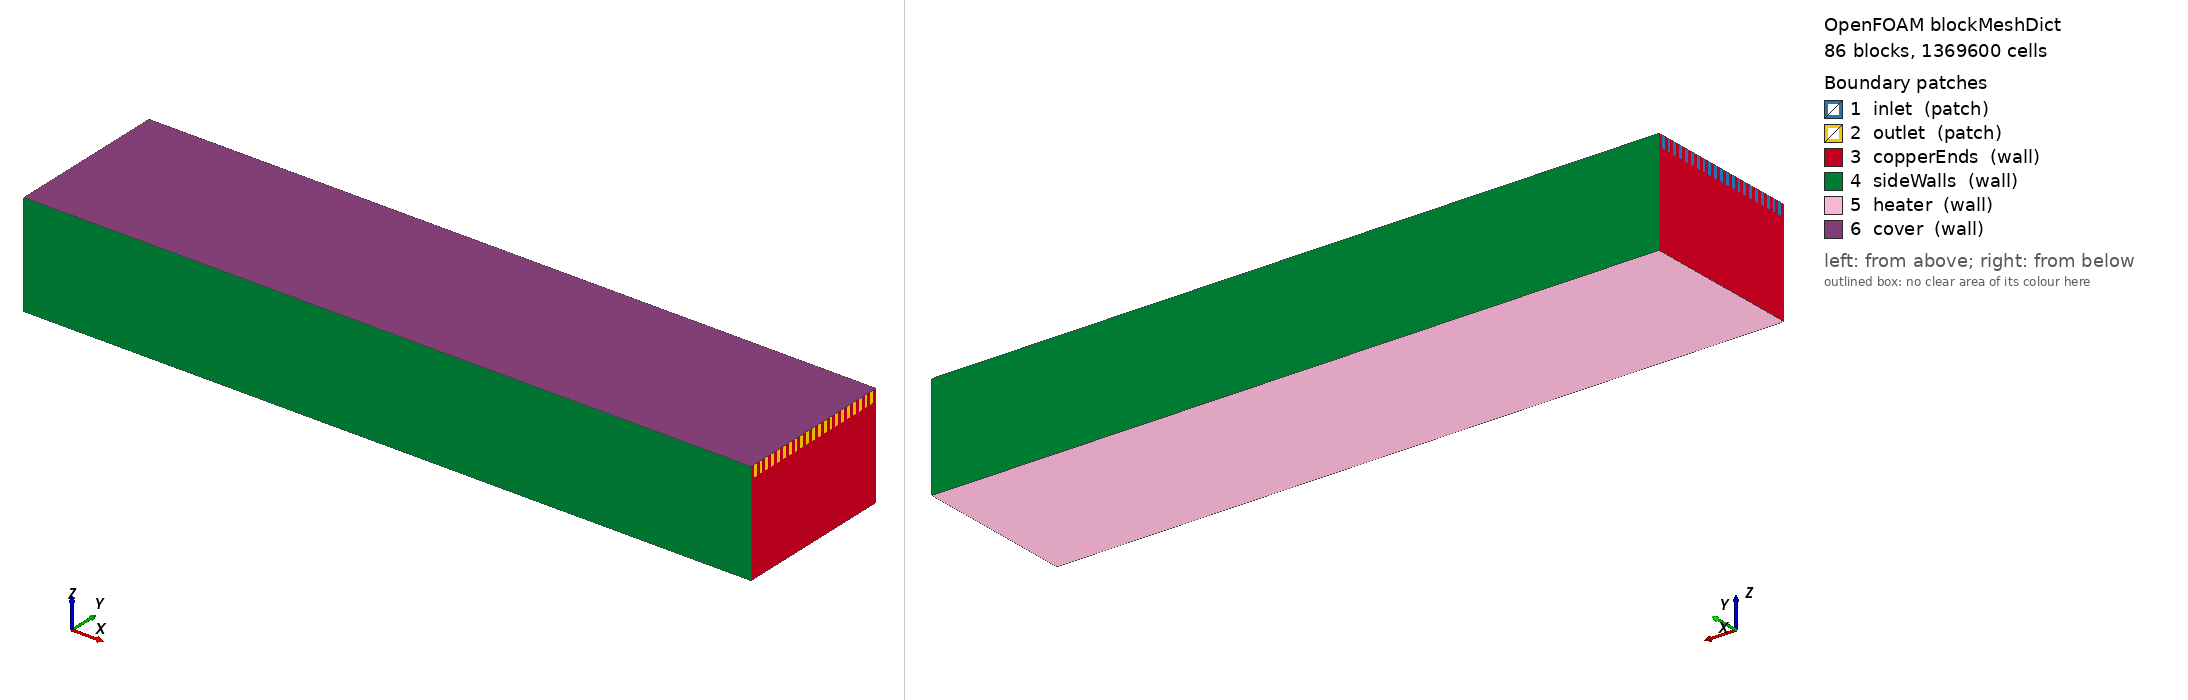

OpenFOAM case: the mesh blockMesh builds from blockMeshDict, 86 block(s), 1369600 cells. Boundary patches (legend numbers): 1 inlet (patch), 2 outlet (patch), 3 copperEnds (wall), 4 sideWalls (wall), 5 heater (wall), 6 cover (wall). Left view from above one corner, right view from below the opposite corner. Boundary conditions: 0 field file(s) under 0/; 0 of 6 drawn patches have an entry in a shipped field file.

=== system/blockMeshDict ===
FoamFile { version 2.0; format ascii; class dictionary; object blockMeshDict; }
scale 1;
vertices
(
    (0 0 0) // 0
    (0.044764 0 0) // 1
    (0 0.0002145 0) // 2
    (0.044764 0.0002145 0) // 3
    (0 0.0004455 0) // 4
    (0.044764 0.0004455 0) // 5
    (0 0.0006815 0) // 6
    (0.044764 0.0006815 0) // 7
    (0 0.0009125 0) // 8
    (0.044764 0.0009125 0) // 9
    (0 0.0011485 0) // 10
    (0.044764 0.0011485 0) // 11
    (0 0.0013795 0) // 12
    (0.044764 0.0013795 0) // 13
    (0 0.0016155 0) // 14
    (0.044764 0.0016155 0) // 15
    (0 0.0018465 0) // 16
    (0.044764 0.0018465 0) // 17
    (0 0.0020825 0) // 18
    (0.044764 0.0020825 0) // 19
    (0 0.0023135 0) // 20
    (0.044764 0.0023135 0) // 21
    (0 0.0025495 0) // 22
    (0.044764 0.0025495 0) // 23
    (0 0.0027805 0) // 24
    (0.044764 0.0027805 0) // 25
    (0 0.0030165 0) // 26
    (0.044764 0.0030165 0) // 27
    (0 0.0032475 0) // 28
    (0.044764 0.0032475 0) // 29
    (0 0.0034835 0) // 30
    (0.044764 0.0034835 0) // 31
    (0 0.0037145 0) // 32
    (0.044764 0.0037145 0) // 33
    (0 0.0039505 0) // 34
    (0.044764 0.0039505 0) // 35
    (0 0.0041815 0) // 36
    (0.044764 0.0041815 0) // 37
    (0 0.0044175 0) // 38
    (0.044764 0.0044175 0) // 39
    (0 0.0046485 0) // 40
    (0.044764 0.0046485 0) // 41
    (0 0.0048845 0) // 42
    (0.044764 0.0048845 0) // 43
    (0 0.0051155 0) // 44
    (0.044764 0.0051155 0) // 45
    (0 0.0053515 0) // 46
    (0.044764 0.0053515 0) // 47
    (0 0.0055825 0) // 48
    (0.044764 0.0055825 0) // 49
    (0 0.0058185 0) // 50
    (0.044764 0.0058185 0) // 51
    (0 0.0060495 0) // 52
    (0.044764 0.0060495 0) // 53
    (0 0.0062855 0) // 54
    (0.044764 0.0062855 0) // 55
    (0 0.0065165 0) // 56
    (0.044764 0.0065165 0) // 57
    (0 0.0067525 0) // 58
    (0.044764 0.0067525 0) // 59
    (0 0.0069835 0) // 60
    (0.044764 0.0069835 0) // 61
    (0 0.0072195 0) // 62
    (0.044764 0.0072195 0) // 63
    (0 0.0074505 0) // 64
    (0.044764 0.0074505 0) // 65
    (0 0.0076865 0) // 66
    (0.044764 0.0076865 0) // 67
    (0 0.0079175 0) // 68
    (0.044764 0.0079175 0) // 69
    (0 0.0081535 0) // 70
    (0.044764 0.0081535 0) // 71
    (0 0.0083845 0) // 72
    (0.044764 0.0083845 0) // 73
    (0 0.0086205 0) // 74
    (0.044764 0.0086205 0) // 75
    (0 0.0088515 0) // 76
    (0.044764 0.0088515 0) // 77
    (0 0.0090875 0) // 78
    (0.044764 0.0090875 0) // 79
    (0 0.0093185 0) // 80
    (0.044764 0.0093185 0) // 81
    (0 0.0095545 0) // 82
    (0.044764 0.0095545 0) // 83
    (0 0.0097855 0) // 84
    (0.044764 0.0097855 0) // 85
    (0 0.01 0) // 86
    (0.044764 0.01 0) // 87
    (0 0 0.005637) // 88
    (0.044764 0 0.005637) // 89
    (0 0.0002145 0.005637) // 90
    (0.044764 0.0002145 0.005637) // 91
    (0 0.0004455 0.005637) // 92
    (0.044764 0.0004455 0.005637) // 93
    (0 0.0006815 0.005637) // 94
    (0.044764 0.0006815 0.005637) // 95
    (0 0.0009125 0.005637) // 96
    (0.044764 0.0009125 0.005637) // 97
    (0 0.0011485 0.005637) // 98
    (0.044764 0.0011485 0.005637) // 99
    (0 0.0013795 0.005637) // 100
    (0.044764 0.0013795 0.005637) // 101
    (0 0.0016155 0.005637) // 102
    (0.044764 0.0016155 0.005637) // 103
    (0 0.0018465 0.005637) // 104
    (0.044764 0.0018465 0.005637) // 105
    (0 0.0020825 0.005637) // 106
    (0.044764 0.0020825 0.005637) // 107
    (0 0.0023135 0.005637) // 108
    (0.044764 0.0023135 0.005637) // 109
    (0 0.0025495 0.005637) // 110
    (0.044764 0.0025495 0.005637) // 111
    (0 0.0027805 0.005637) // 112
    (0.044764 0.0027805 0.005637) // 113
    (0 0.0030165 0.005637) // 114
    (0.044764 0.0030165 0.005637) // 115
    (0 0.0032475 0.005637) // 116
    (0.044764 0.0032475 0.005637) // 117
    (0 0.0034835 0.005637) // 118
    (0.044764 0.0034835 0.005637) // 119
    (0 0.0037145 0.005637) // 120
    (0.044764 0.0037145 0.005637) // 121
    (0 0.0039505 0.005637) // 122
    (0.044764 0.0039505 0.005637) // 123
    (0 0.0041815 0.005637) // 124
    (0.044764 0.0041815 0.005637) // 125
    (0 0.0044175 0.005637) // 126
    (0.044764 0.0044175 0.005637) // 127
    (0 0.0046485 0.005637) // 128
    (0.044764 0.0046485 0.005637) // 129
    (0 0.0048845 0.005637) // 130
    (0.044764 0.0048845 0.005637) // 131
    (0 0.0051155 0.005637) // 132
    (0.044764 0.0051155 0.005637) // 133
    (0 0.0053515 0.005637) // 134
    (0.044764 0.0053515 0.005637) // 135
    (0 0.0055825 0.005637) // 136
    (0.044764 0.0055825 0.005637) // 137
    (0 0.0058185 0.005637) // 138
    (0.044764 0.0058185 0.005637) // 139
    (0 0.0060495 0.005637) // 140
    (0.044764 0.0060495 0.005637) // 141
    (0 0.0062855 0.005637) // 142
    (0.044764 0.0062855 0.005637) // 143
    (0 0.0065165 0.005637) // 144
    (0.044764 0.0065165 0.005637) // 145
    (0 0.0067525 0.005637) // 146
    (0.044764 0.0067525 0.005637) // 147
    (0 0.0069835 0.005637) // 148
    (0.044764 0.0069835 0.005637) // 149
    (0 0.0072195 0.005637) // 150
    (0.044764 0.0072195 0.005637) // 151
    (0 0.0074505 0.005637) // 152
    (0.044764 0.0074505 0.005637) // 153
    (0 0.0076865 0.005637) // 154
    (0.044764 0.0076865 0.005637) // 155
    (0 0.0079175 0.005637) // 156
    (0.044764 0.0079175 0.005637) // 157
    (0 0.0081535 0.005637) // 158
    (0.044764 0.0081535 0.005637) // 159
    (0 0.0083845 0.005637) // 160
    (0.044764 0.0083845 0.005637) // 161
    (0 0.0086205 0.005637) // 162
    (0.044764 0.0086205 0.005637) // 163
    (0 0.0088515 0.005637) // 164
    (0.044764 0.0088515 0.005637) // 165
    (0 0.0090875 0.005637) // 166
    (0.044764 0.0090875 0.005637) // 167
    (0 0.0093185 0.005637) // 168
    (0.044764 0.0093185 0.005637) // 169
    (0 0.0095545 0.005637) // 170
    (0.044764 0.0095545 0.005637) // 171
    (0 0.0097855 0.005637) // 172
    (0.044764 0.0097855 0.005637) // 173
    (0 0.01 0.005637) // 174
    (0.044764 0.01 0.005637) // 175
    (0 0 0.00635) // 176
    (0.044764 0 0.00635) // 177
    (0 0.0002145 0.00635) // 178
    (0.044764 0.0002145 0.00635) // 179
    (0 0.0004455 0.00635) // 180
    (0.044764 0.0004455 0.00635) // 181
    (0 0.0006815 0.00635) // 182
    (0.044764 0.0006815 0.00635) // 183
    (0 0.0009125 0.00635) // 184
    (0.044764 0.0009125 0.00635) // 185
    (0 0.0011485 0.00635) // 186
    (0.044764 0.0011485 0.00635) // 187
    (0 0.0013795 0.00635) // 188
    (0.044764 0.0013795 0.00635) // 189
    (0 0.0016155 0.00635) // 190
    (0.044764 0.0016155 0.00635) // 191
    (0 0.0018465 0.00635) // 192
    (0.044764 0.0018465 0.00635) // 193
    (0 0.0020825 0.00635) // 194
    (0.044764 0.0020825 0.00635) // 195
    (0 0.0023135 0.00635) // 196
    (0.044764 0.0023135 0.00635) // 197
    (0 0.0025495 0.00635) // 198
    (0.044764 0.0025495 0.00635) // 199
    (0 0.0027805 0.00635) // 200
    (0.044764 0.0027805 0.00635) // 201
    (0 0.0030165 0.00635) // 202
    (0.044764 0.0030165 0.00635) // 203
    (0 0.0032475 0.00635) // 204
    (0.044764 0.0032475 0.00635) // 205
    (0 0.0034835 0.00635) // 206
    (0.044764 0.0034835 0.00635) // 207
    (0 0.0037145 0.00635) // 208
    (0.044764 0.0037145 0.00635) // 209
    (0 0.0039505 0.00635) // 210
    (0.044764 0.0039505 0.00635) // 211
    (0 0.0041815 0.00635) // 212
    (0.044764 0.0041815 0.00635) // 213
    (0 0.0044175 0.00635) // 214
    (0.044764 0.0044175 0.00635) // 215
    (0 0.0046485 0.00635) // 216
    (0.044764 0.0046485 0.00635) // 217
    (0 0.0048845 0.00635) // 218
    (0.044764 0.0048845 0.00635) // 219
    (0 0.0051155 0.00635) // 220
    (0.044764 0.0051155 0.00635) // 221
    (0 0.0053515 0.00635) // 222
    (0.044764 0.0053515 0.00635) // 223
    (0 0.0055825 0.00635) // 224
    (0.044764 0.0055825 0.00635) // 225
    (0 0.0058185 0.00635) // 226
    (0.044764 0.0058185 0.00635) // 227
    (0 0.0060495 0.00635) // 228
    (0.044764 0.0060495 0.00635) // 229
    (0 0.0062855 0.00635) // 230
    (0.044764 0.0062855 0.00635) // 231
    (0 0.0065165 0.00635) // 232
    (0.044764 0.0065165 0.00635) // 233
    (0 0.0067525 0.00635) // 234
    (0.044764 0.0067525 0.00635) // 235
    (0 0.0069835 0.00635) // 236
    (0.044764 0.0069835 0.00635) // 237
    (0 0.0072195 0.00635) // 238
    (0.044764 0.0072195 0.00635) // 239
    (0 0.0074505 0.00635) // 240
    (0.044764 0.0074505 0.00635) // 241
    (0 0.0076865 0.00635) // 242
    (0.044764 0.0076865 0.00635) // 243
    (0 0.0079175 0.00635) // 244
    (0.044764 0.0079175 0.00635) // 245
    (0 0.0081535 0.00635) // 246
    (0.044764 0.0081535 0.00635) // 247
    (0 0.0083845 0.00635) // 248
    (0.044764 0.0083845 0.00635) // 249
    (0 0.0086205 0.00635) // 250
    (0.044764 0.0086205 0.00635) // 251
    (0 0.0088515 0.00635) // 252
    (0.044764 0.0088515 0.00635) // 253
    (0 0.0090875 0.00635) // 254
    (0.044764 0.0090875 0.00635) // 255
    (0 0.0093185 0.00635) // 256
    (0.044764 0.0093185 0.00635) // 257
    (0 0.0095545 0.00635) // 258
    (0.044764 0.0095545 0.00635) // 259
    (0 0.0097855 0.00635) // 260
    (0.044764 0.0097855 0.00635) // 261
    (0 0.01 0.00635) // 262
    (0.044764 0.01 0.00635) // 263
);
blocks
(
    hex (0 1 3 2 88 89 91 90) copper (80 8 24) simpleGrading (1 1 1)
    hex (2 3 5 4 90 91 93 92) copper (80 12 24) simpleGrading (1 1 1)
    hex (4 5 7 6 92 93 95 94) copper (80 8 24) simpleGrading (1 1 1)
    hex (6 7 9 8 94 95 97 96) copper (80 12 24) simpleGrading (1 1 1)
    hex (8 9 11 10 96 97 99 98) copper (80 8 24) simpleGrading (1 1 1)
    hex (10 11 13 12 98 99 101 100) copper (80 12 24) simpleGrading (1 1 1)
    hex (12 13 15 14 100 101 103 102) copper (80 8 24) simpleGrading (1 1 1)
    hex (14 15 17 16 102 103 105 104) copper (80 12 24) simpleGrading (1 1 1)
    hex (16 17 19 18 104 105 107 106) copper (80 8 24) simpleGrading (1 1 1)
    hex (18 19 21 20 106 107 109 108) copper (80 12 24) simpleGrading (1 1 1)
    hex (20 21 23 22 108 109 111 110) copper (80 8 24) simpleGrading (1 1 1)
    hex (22 23 25 24 110 111 113 112) copper (80 12 24) simpleGrading (1 1 1)
    hex (24 25 27 26 112 113 115 114) copper (80 8 24) simpleGrading (1 1 1)
    hex (26 27 29 28 114 115 117 116) copper (80 12 24) simpleGrading (1 1 1)
    hex (28 29 31 30 116 117 119 118) copper (80 8 24) simpleGrading (1 1 1)
    hex (30 31 33 32 118 119 121 120) copper (80 12 24) simpleGrading (1 1 1)
    hex (32 33 35 34 120 121 123 122) copper (80 8 24) simpleGrading (1 1 1)
    hex (34 35 37 36 122 123 125 124) copper (80 12 24) simpleGrading (1 1 1)
    hex (36 37 39 38 124 125 127 126) copper (80 8 24) simpleGrading (1 1 1)
    hex (38 39 41 40 126 127 129 128) copper (80 12 24) simpleGrading (1 1 1)
    hex (40 41 43 42 128 129 131 130) copper (80 8 24) simpleGrading (1 1 1)
    hex (42 43 45 44 130 131 133 132) copper (80 12 24) simpleGrading (1 1 1)
    hex (44 45 47 46 132 133 135 134) copper (80 8 24) simpleGrading (1 1 1)
    hex (46 47 49 48 134 135 137 136) copper (80 12 24) simpleGrading (1 1 1)
    hex (48 49 51 50 136 137 139 138) copper (80 8 24) simpleGrading (1 1 1)
    hex (50 51 53 52 138 139 141 140) copper (80 12 24) simpleGrading (1 1 1)
    hex (52 53 55 54 140 141 143 142) copper (80 8 24) simpleGrading (1 1 1)
    hex (54 55 57 56 142 143 145 144) copper (80 12 24) simpleGrading (1 1 1)
    hex (56 57 59 58 144 145 147 146) copper (80 8 24) simpleGrading (1 1 1)
    hex (58 59 61 60 146 147 149 148) copper (80 12 24) simpleGrading (1 1 1)
    hex (60 61 63 62 148 149 151 150) copper (80 8 24) simpleGrading (1 1 1)
    hex (62 63 65 64 150 151 153 152) copper (80 12 24) simpleGrading (1 1 1)
    hex (64 65 67 66 152 153 155 154) copper (80 8 24) simpleGrading (1 1 1)
    hex (66 67 69 68 154 155 157 156) copper (80 12 24) simpleGrading (1 1 1)
    hex (68 69 71 70 156 157 159 158) copper (80 8 24) simpleGrading (1 1 1)
    hex (70 71 73 72 158 159 161 160) copper (80 12 24) simpleGrading (1 1 1)
    hex (72 73 75 74 160 161 163 162) copper (80 8 24) simpleGrading (1 1 1)
    hex (74 75 77 76 162 163 165 164) copper (80 12 24) simpleGrading (1 1 1)
    hex (76 77 79 78 164 165 167 166) copper (80 8 24) simpleGrading (1 1 1)
    hex (78 79 81 80 166 167 169 168) copper (80 12 24) simpleGrading (1 1 1)
    hex (80 81 83 82 168 169 171 170) copper (80 8 24) simpleGrading (1 1 1)
    hex (82 83 85 84 170 171 173 172) copper (80 12 24) simpleGrading (1 1 1)
    hex (84 85 87 86 172 173 175 174) copper (80 8 24) simpleGrading (1 1 1)
    hex (88 89 91 90 176 177 179 178) copper (80 8 16) simpleGrading (1 1 1)
    hex (90 91 93 92 178 179 181 180) water (80 12 16) simpleGrading (1 1 1)
    hex (92 93 95 94 180 181 183 182) copper (80 8 16) simpleGrading (1 1 1)
    hex (94 95 97 96 182 183 185 184) water (80 12 16) simpleGrading (1 1 1)
    hex (96 97 99 98 184 185 187 186) copper (80 8 16) simpleGrading (1 1 1)
    hex (98 99 101 100 186 187 189 188) water (80 12 16) simpleGrading (1 1 1)
    hex (100 101 103 102 188 189 191 190) copper (80 8 16) simpleGrading (1 1 1)
    hex (102 103 105 104 190 191 193 192) water (80 12 16) simpleGrading (1 1 1)
    hex (104 105 107 106 192 193 195 194) copper (80 8 16) simpleGrading (1 1 1)
    hex (106 107 109 108 194 195 197 196) water (80 12 16) simpleGrading (1 1 1)
    hex (108 109 111 110 196 197 199 198) copper (80 8 16) simpleGrading (1 1 1)
    hex (110 111 113 112 198 199 201 200) water (80 12 16) simpleGrading (1 1 1)
    hex (112 113 115 114 200 201 203 202) copper (80 8 16) simpleGrading (1 1 1)
    hex (114 115 117 116 202 203 205 204) water (80 12 16) simpleGrading (1 1 1)
    hex (116 117 119 118 204 205 207 206) copper (80 8 16) simpleGrading (1 1 1)
    hex (118 119 121 120 206 207 209 208) water (80 12 16) simpleGrading (1 1 1)
    hex (120 121 123 122 208 209 211 210) copper (80 8 16) simpleGrading (1 1 1)
    hex (122 123 125 124 210 211 213 212) water (80 12 16) simpleGrading (1 1 1)
    hex (124 125 127 126 212 213 215 214) copper (80 8 16) simpleGrading (1 1 1)
    hex (126 127 129 128 214 215 217 216) water (80 12 16) simpleGrading (1 1 1)
    hex (128 129 131 130 216 217 219 218) copper (80 8 16) simpleGrading (1 1 1)
    hex (130 131 133 132 218 219 221 220) water (80 12 16) simpleGrading (1 1 1)
    hex (132 133 135 134 220 221 223 222) copper (80 8 16) simpleGrading (1 1 1)
    hex (134 135 137 136 222 223 225 224) water (80 12 16) simpleGrading (1 1 1)
    hex (136 137 139 138 224 225 227 226) copper (80 8 16) simpleGrading (1 1 1)
    hex (138 139 141 140 226 227 229 228) water (80 12 16) simpleGrading (1 1 1)
    hex (140 141 143 142 228 229 231 230) copper (80 8 16) simpleGrading (1 1 1)
    hex (142 143 145 144 230 231 233 232) water (80 12 16) simpleGrading (1 1 1)
    hex (144 145 147 146 232 233 235 234) copper (80 8 16) simpleGrading (1 1 1)
    hex (146 147 149 148 234 235 237 236) water (80 12 16) simpleGrading (1 1 1)
    hex (148 149 151 150 236 237 239 238) copper (80 8 16) simpleGrading (1 1 1)
    hex (150 151 153 152 238 239 241 240) water (80 12 16) simpleGrading (1 1 1)
    hex (152 153 155 154 240 241 243 242) copper (80 8 16) simpleGrading (1 1 1)
    hex (154 155 157 156 242 243 245 244) water (80 12 16) simpleGrading (1 1 1)
    hex (156 157 159 158 244 245 247 246) copper (80 8 16) simpleGrading (1 1 1)
    hex (158 159 161 160 246 247 249 248) water (80 12 16) simpleGrading (1 1 1)
    hex (160 161 163 162 248 249 251 250) copper (80 8 16) simpleGrading (1 1 1)
    hex (162 163 165 164 250 251 253 252) water (80 12 16) simpleGrading (1 1 1)
    hex (164 165 167 166 252 253 255 254) copper (80 8 16) simpleGrading (1 1 1)
    hex (166 167 169 168 254 255 257 256) water (80 12 16) simpleGrading (1 1 1)
    hex (168 169 171 170 256 257 259 258) copper (80 8 16) simpleGrading (1 1 1)
    hex (170 171 173 172 258 259 261 260) water (80 12 16) simpleGrading (1 1 1)
    hex (172 173 175 174 260 261 263 262) copper (80 8 16) simpleGrading (1 1 1)
);
edges ();
boundary
(
    inlet { type patch; faces (
        (90 92 180 178)
        (94 96 184 182)
        (98 100 188 186)
        (102 104 192 190)
        (106 108 196 194)
        (110 112 200 198)
        (114 116 204 202)
        (118 120 208 206)
        (122 124 212 210)
        (126 128 216 214)
        (130 132 220 218)
        (134 136 224 222)
        (138 140 228 226)
        (142 144 232 230)
        (146 148 236 234)
        (150 152 240 238)
        (154 156 244 242)
        (158 160 248 246)
        (162 164 252 250)
        (166 168 256 254)
        (170 172 260 258)
    ); }
    outlet { type patch; faces (
        (91 179 181 93)
        (95 183 185 97)
        (99 187 189 101)
        (103 191 193 105)
        (107 195 197 109)
        (111 199 201 113)
        (115 203 205 117)
        (119 207 209 121)
        (123 211 213 125)
        (127 215 217 129)
        (131 219 221 133)
        (135 223 225 137)
        (139 227 229 141)
        (143 231 233 145)
        (147 235 237 149)
        (151 239 241 153)
        (155 243 245 157)
        (159 247 249 161)
        (163 251 253 165)
        (167 255 257 169)
        (171 259 261 173)
    ); }
    copperEnds { type wall; faces (
        (0 2 90 88)
        (1 89 91 3)
        (2 4 92 90)
        (3 91 93 5)
        (4 6 94 92)
        (5 93 95 7)
        (6 8 96 94)
        (7 95 97 9)
        (8 10 98 96)
        (9 97 99 11)
        (10 12 100 98)
        (11 99 101 13)
        (12 14 102 100)
        (13 101 103 15)
        (14 16 104 102)
        (15 103 105 17)
        (16 18 106 104)
        (17 105 107 19)
        (18 20 108 106)
        (19 107 109 21)
        (20 22 110 108)
        (21 109 111 23)
        (22 24 112 110)
        (23 111 113 25)
        (24 26 114 112)
        (25 113 115 27)
        (26 28 116 114)
        (27 115 117 29)
        (28 30 118 116)
        (29 117 119 31)
        (30 32 120 118)
        (31 119 121 33)
        (32 34 122 120)
        (33 121 123 35)
        (34 36 124 122)
        (35 123 125 37)
        (36 38 126 124)
        (37 125 127 39)
        (38 40 128 126)
        (39 127 129 41)
        (40 42 130 128)
        (41 129 131 43)
        (42 44 132 130)
        (43 131 133 45)
        (44 46 134 132)
        (45 133 135 47)
        (46 48 136 134)
        (47 135 137 49)
        (48 50 138 136)
        (49 137 139 51)
        (50 52 140 138)
        (51 139 141 53)
        (52 54 142 140)
        (53 141 143 55)
        (54 56 144 142)
        (55 143 145 57)
        (56 58 146 144)
        (57 145 147 59)
        (58 60 148 146)
        (59 147 149 61)
        (60 62 150 148)
        (61 149 151 63)
        (62 64 152 150)
        (63 151 153 65)
        (64 66 154 152)
        (65 153 155 67)
        (66 68 156 154)
        (67 155 157 69)
        (68 70 158 156)
        (69 157 159 71)
        (70 72 160 158)
        (71 159 161 73)
        (72 74 162 160)
        (73 161 163 75)
        (74 76 164 162)
        (75 163 165 77)
        (76 78 166 164)
        (77 165 167 79)
        (78 80 168 166)
        (79 167 169 81)
        (80 82 170 168)
        (81 169 171 83)
        (82 84 172 170)
        (83 171 173 85)
        (84 86 174 172)
        (85 173 175 87)
        (88 90 178 176)
        (89 177 179 91)
        (92 94 182 180)
        (93 181 183 95)
        (96 98 186 184)
        (97 185 187 99)
        (100 102 190 188)
        (101 189 191 103)
        (104 106 194 192)
        (105 193 195 107)
        (108 110 198 196)
        (109 197 199 111)
        (112 114 202 200)
        (113 201 203 115)
        (116 118 206 204)
        (117 205 207 119)
        (120 122 210 208)
        (121 209 211 123)
        (124 126 214 212)
        (125 213 215 127)
        (128 130 218 216)
        (129 217 219 131)
        (132 134 222 220)
        (133 221 223 135)
        (136 138 226 224)
        (137 225 227 139)
        (140 142 230 228)
        (141 229 231 143)
        (144 146 234 232)
        (145 233 235 147)
        (148 150 238 236)
        (149 237 239 151)
        (152 154 242 240)
        (153 241 243 155)
        (156 158 246 244)
        (157 245 247 159)
        (160 162 250 248)
        (161 249 251 163)
        (164 166 254 252)
        (165 253 255 167)
        (168 170 258 256)
        (169 257 259 171)
        (172 174 262 260)
        (173 261 263 175)
    ); }
    sideWalls { type wall; faces (
        (0 88 89 1)
        (86 87 175 174)
        (88 176 177 89)
        (174 175 263 262)
    ); }
    heater { type wall; faces (
        (0 1 3 2)
        (2 3 5 4)
        (4 5 7 6)
        (6 7 9 8)
        (8 9 11 10)
        (10 11 13 12)
        (12 13 15 14)
        (14 15 17 16)
        (16 17 19 18)
        (18 19 21 20)
        (20 21 23 22)
        (22 23 25 24)
        (24 25 27 26)
        (26 27 29 28)
        (28 29 31 30)
        (30 31 33 32)
        (32 33 35 34)
        (34 35 37 36)
        (36 37 39 38)
        (38 39 41 40)
        (40 41 43 42)
        (42 43 45 44)
        (44 45 47 46)
        (46 47 49 48)
        (48 49 51 50)
        (50 51 53 52)
        (52 53 55 54)
        (54 55 57 56)
        (56 57 59 58)
        (58 59 61 60)
        (60 61 63 62)
        (62 63 65 64)
        (64 65 67 66)
        (66 67 69 68)
        (68 69 71 70)
        (70 71 73 72)
        (72 73 75 74)
        (74 75 77 76)
        (76 77 79 78)
        (78 79 81 80)
        (80 81 83 82)
        (82 83 85 84)
        (84 85 87 86)
    ); }
    cover { type wall; faces (
        (176 178 179 177)
        (178 180 181 179)
        (180 182 183 181)
        (182 184 185 183)
        (184 186 187 185)
        (186 188 189 187)
        (188 190 191 189)
        (190 192 193 191)
        (192 194 195 193)
        (194 196 197 195)
        (196 198 199 197)
        (198 200 201 199)
        (200 202 203 201)
        (202 204 205 203)
        (204 206 207 205)
        (206 208 209 207)
        (208 210 211 209)
        (210 212 213 211)
        (212 214 215 213)
        (214 216 217 215)
        (216 218 219 217)
        (218 220 221 219)
        (220 222 223 221)
        (222 224 225 223)
        (224 226 227 225)
        (226 228 229 227)
        (228 230 231 229)
        (230 232 233 231)
        (232 234 235 233)
        (234 236 237 235)
        (236 238 239 237)
        (238 240 241 239)
        (240 242 243 241)
        (242 244 245 243)
        (244 246 247 245)
        (246 248 249 247)
        (248 250 251 249)
        (250 252 253 251)
        (252 254 255 253)
        (254 256 257 255)
        (256 258 259 257)
        (258 260 261 259)
        (260 262 263 261)
    ); }
);
mergePatchPairs ();
